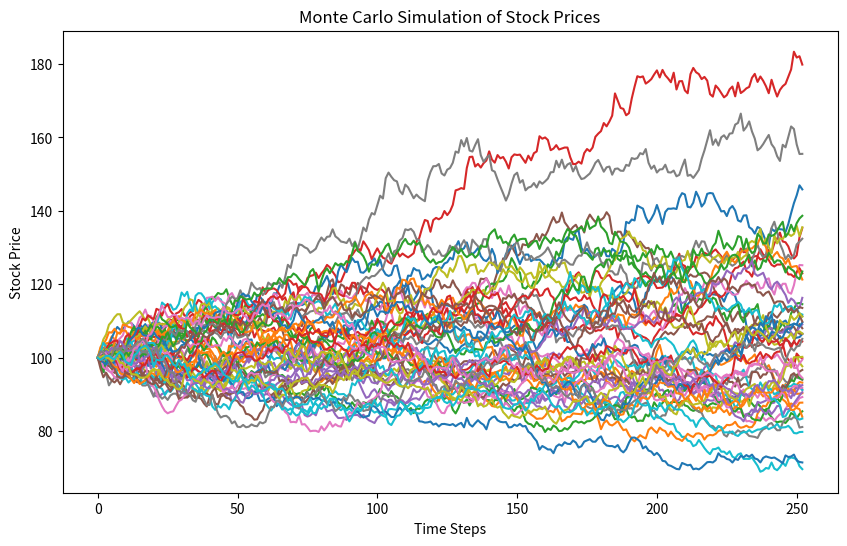

The matplotlib source for this figure:
import numpy as np
import matplotlib
matplotlib.use('Agg')  # Use non-GUI backend
import matplotlib.pyplot as plt

# Parameters
S0 = 100  # Initial stock price
mu = 0.08  # Expected return
sigma = 0.2  # Volatility
T = 1  # Time period (1 year)
N = 252  # Number of time steps (daily intervals)
simulations = 10000  # Number of Monte Carlo simulations

# Time increment
dt = T / N

# Simulate stock price paths
price_paths = np.zeros((simulations, N + 1))
price_paths[:, 0] = S0

for t in range(1, N + 1):
    # Generate random normal values
    Z = np.random.standard_normal(simulations)
    price_paths[:, t] = price_paths[:, t - 1] * np.exp((mu - 0.5 * sigma ** 2) * dt + sigma * np.sqrt(dt) * Z)

# Save plot to file
plt.figure(figsize=(10, 6))
plt.plot(price_paths.T[:, :50])  # Plot 50 simulated paths
plt.title("Monte Carlo Simulation of Stock Prices")
plt.xlabel("Time Steps")
plt.ylabel("Stock Price")
plt.savefig('monte_carlo_simulation.png')  # Save the plot as an image file

# Calculate metrics
expected_price = price_paths[:, -1].mean()
prob_below_90 = (price_paths[:, -1] < 90).mean()

print(f"Expected price after 1 year: {expected_price:.2f}")
print(f"Probability that the price falls below $90: {prob_below_90:.2%}")
